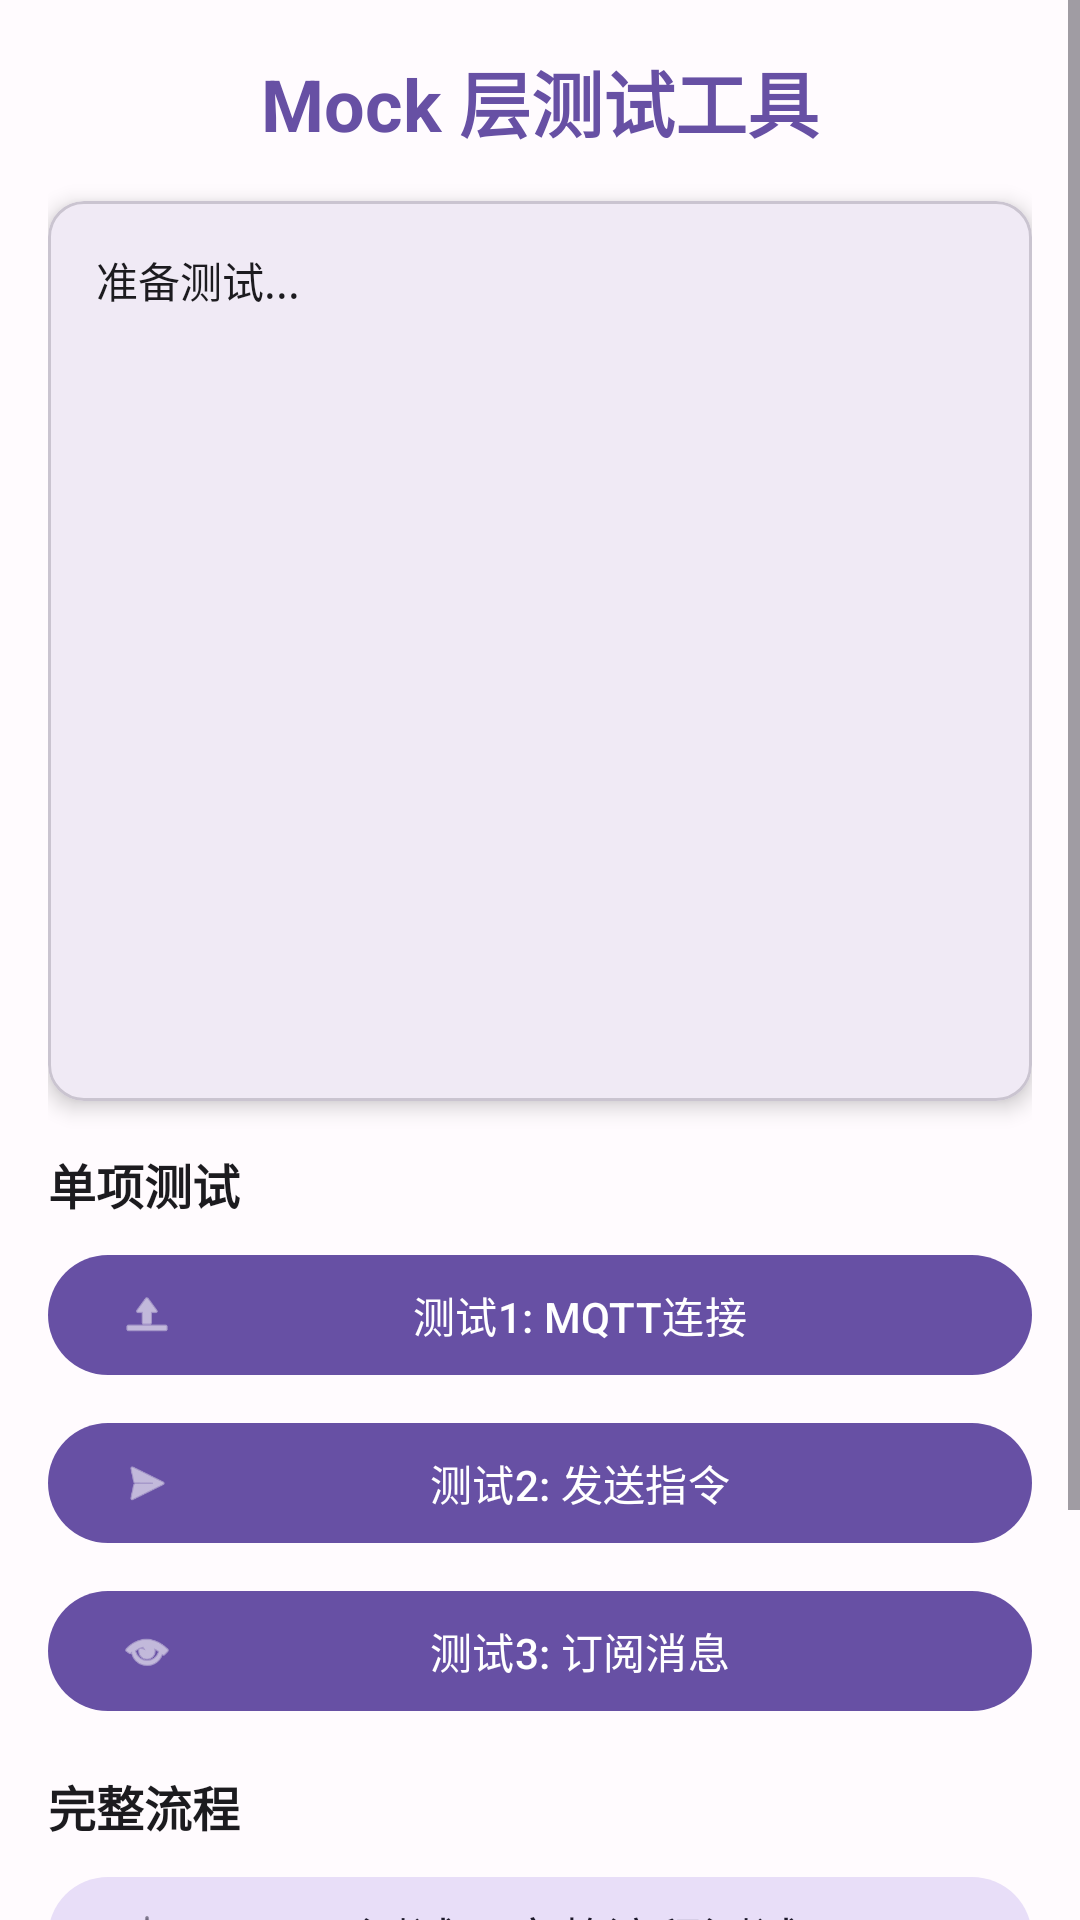

Layout XML and referenced resources for this Android screen:
<!-- AndroidManifest.xml: application theme Theme.MyApp -->
<!-- res/layout/activity_mock_test.xml -->
<?xml version="1.0" encoding="utf-8"?>
<ScrollView xmlns:android="http://schemas.android.com/apk/res/android"
    xmlns:app="http://schemas.android.com/apk/res-auto"
    android:layout_width="match_parent"
    android:layout_height="match_parent"
    android:background="?attr/colorSurface">

    <LinearLayout
        android:layout_width="match_parent"
        android:layout_height="wrap_content"
        android:orientation="vertical"
        android:padding="16dp">

        
        <TextView
            android:layout_width="match_parent"
            android:layout_height="wrap_content"
            android:text="Mock 层测试工具"
            android:textSize="24sp"
            android:textStyle="bold"
            android:textColor="?attr/colorPrimary"
            android:gravity="center"
            android:paddingBottom="16dp" />

        
        <com.google.android.material.card.MaterialCardView
            android:layout_width="match_parent"
            android:layout_height="wrap_content"
            app:cardCornerRadius="12dp"
            app:cardElevation="4dp"
            android:layout_marginBottom="16dp">

            <ScrollView
                android:layout_width="match_parent"
                android:layout_height="300dp">

                <TextView
                    android:id="@+id/tvStatus"
                    android:layout_width="match_parent"
                    android:layout_height="wrap_content"
                    android:padding="16dp"
                    android:text="准备测试..."
                    android:textSize="14sp"
                    android:textColor="?attr/colorOnSurface"
                    android:fontFamily="monospace" />

            </ScrollView>

        </com.google.android.material.card.MaterialCardView>

        
        <TextView
            android:layout_width="match_parent"
            android:layout_height="wrap_content"
            android:text="单项测试"
            android:textSize="16sp"
            android:textStyle="bold"
            android:textColor="?attr/colorOnSurface"
            android:paddingBottom="8dp" />

        <com.google.android.material.button.MaterialButton
            android:id="@+id/btnTestConnect"
            android:layout_width="match_parent"
            android:layout_height="wrap_content"
            android:text="测试1: MQTT连接"
            android:layout_marginBottom="8dp"
            app:icon="@android:drawable/ic_menu_upload" />

        <com.google.android.material.button.MaterialButton
            android:id="@+id/btnTestPublish"
            android:layout_width="match_parent"
            android:layout_height="wrap_content"
            android:text="测试2: 发送指令"
            android:layout_marginBottom="8dp"
            app:icon="@android:drawable/ic_menu_send" />

        <com.google.android.material.button.MaterialButton
            android:id="@+id/btnTestSubscribe"
            android:layout_width="match_parent"
            android:layout_height="wrap_content"
            android:text="测试3: 订阅消息"
            android:layout_marginBottom="16dp"
            app:icon="@android:drawable/ic_menu_view" />

        
        <TextView
            android:layout_width="match_parent"
            android:layout_height="wrap_content"
            android:text="完整流程"
            android:textSize="16sp"
            android:textStyle="bold"
            android:textColor="?attr/colorOnSurface"
            android:paddingBottom="8dp" />

        <com.google.android.material.button.MaterialButton
            android:id="@+id/btnTestAll"
            style="@style/Widget.Material3.Button.TonalButton"
            android:layout_width="match_parent"
            android:layout_height="wrap_content"
            android:text="测试4: 完整流程测试"
            android:textSize="16sp"
            app:icon="@android:drawable/ic_menu_compass" />

        
        <com.google.android.material.card.MaterialCardView
            android:layout_width="match_parent"
            android:layout_height="wrap_content"
            android:layout_marginTop="16dp"
            app:cardCornerRadius="8dp"
            app:cardElevation="2dp"
            app:cardBackgroundColor="#FFF3E0">

            <LinearLayout
                android:layout_width="match_parent"
                android:layout_height="wrap_content"
                android:orientation="vertical"
                android:padding="12dp">

                <TextView
                    android:layout_width="match_parent"
                    android:layout_height="wrap_content"
                    android:text="💡 使用说明"
                    android:textSize="14sp"
                    android:textStyle="bold"
                    android:textColor="#E65100"
                    android:paddingBottom="8dp" />

                <TextView
                    android:layout_width="match_parent"
                    android:layout_height="wrap_content"
                    android:text="1. 先点击「测试1」验证连接\n2. 连接成功后依次测试2、3\n3. 或直接点击「测试4」运行完整流程\n4. 观察状态显示区域的日志输出"
                    android:textSize="12sp"
                    android:textColor="#BF360C"
                    android:lineSpacingExtra="4dp" />

            </LinearLayout>

        </com.google.android.material.card.MaterialCardView>

    </LinearLayout>

</ScrollView>
<!-- resources referenced by this layout -->
<resources>
  <style name="Theme.MyApp" parent="Base.Theme.MyApp" />
  <style name="Base.Theme.MyApp" parent="Theme.Material3.DayNight.NoActionBar">
          
          <item name="colorPrimary">@color/md_theme_primary</item>
          <item name="colorOnPrimary">@color/md_theme_onPrimary</item>
          <item name="colorPrimaryContainer">@color/md_theme_primaryContainer</item>
          <item name="colorOnPrimaryContainer">@color/md_theme_onPrimaryContainer</item>
          <item name="colorSecondary">@color/md_theme_secondary</item>
          <item name="colorOnSecondary">@color/md_theme_onSecondary</item>
          <item name="colorSecondaryContainer">@color/md_theme_secondaryContainer</item>
          <item name="colorOnSecondaryContainer">@color/md_theme_onSecondaryContainer</item>
          <item name="colorTertiary">@color/md_theme_tertiary</item>
          <item name="colorOnTertiary">@color/md_theme_onTertiary</item>
          <item name="colorTertiaryContainer">@color/md_theme_tertiaryContainer</item>
          <item name="colorOnTertiaryContainer">@color/md_theme_onTertiaryContainer</item>
          <item name="colorError">@color/md_theme_error</item>
          <item name="colorOnError">@color/md_theme_onError</item>
          <item name="colorErrorContainer">@color/md_theme_errorContainer</item>
          <item name="colorOnErrorContainer">@color/md_theme_onErrorContainer</item>
          <item name="android:colorBackground">@color/md_theme_background</item>
          <item name="colorOnBackground">@color/md_theme_onBackground</item>
          <item name="colorSurface">@color/md_theme_surface</item>
          <item name="colorOnSurface">@color/md_theme_onSurface</item>
      </style>
  <color name="md_theme_primary">#6750A4</color>
  <color name="md_theme_onPrimary">#FFFFFF</color>
  <color name="md_theme_primaryContainer">#EADDFF</color>
  <color name="md_theme_onPrimaryContainer">#21005D</color>
  <color name="md_theme_secondary">#625B71</color>
  <color name="md_theme_onSecondary">#FFFFFF</color>
  <color name="md_theme_secondaryContainer">#E8DEF8</color>
  <color name="md_theme_onSecondaryContainer">#1D192B</color>
  <color name="md_theme_tertiary">#7D5260</color>
  <color name="md_theme_onTertiary">#FFFFFF</color>
  <color name="md_theme_tertiaryContainer">#FFD8E4</color>
  <color name="md_theme_onTertiaryContainer">#31111D</color>
  <color name="md_theme_error">#B3261E</color>
  <color name="md_theme_onError">#FFFFFF</color>
  <color name="md_theme_errorContainer">#F9DEDC</color>
  <color name="md_theme_onErrorContainer">#410E0B</color>
  <color name="md_theme_background">#FFFBFE</color>
  <color name="md_theme_onBackground">#1C1B1F</color>
  <color name="md_theme_surface">#FFFBFE</color>
  <color name="md_theme_onSurface">#1C1B1F</color>
</resources>
